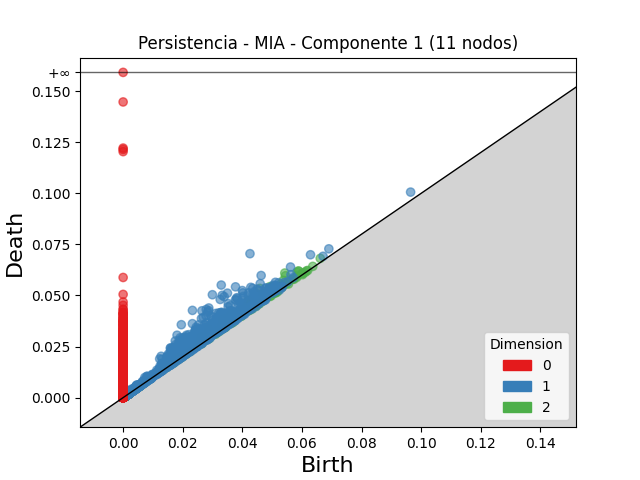

Data behind this chart, as committed beside it:
dimension, birth, death
2, 0.0459, 0.05346
2, 0.05425, 0.061
2, 0.04198, 0.04755
2, 0.05449, 0.05965
2, 0.0492, 0.05433
2, 0.02862, 0.03364
2, 0.03344, 0.03838
2, 0.03619, 0.04106
2, 0.04986, 0.05408
2, 0.03438, 0.03857
2, 0.03401, 0.03766
2, 0.05378, 0.05742
2, 0.04162, 0.04519
2, 0.04688, 0.05042
2, 0.0262, 0.02973
2, 0.05034, 0.05386
2, 0.05876, 0.06199
2, 0.04899, 0.0522
2, 0.05834, 0.06139
2, 0.04275, 0.04577
2, 0.04011, 0.04308
2, 0.05897, 0.0619
2, 0.03701, 0.03991
2, 0.03579, 0.03868
2, 0.02711, 0.02995
2, 0.05288, 0.05562
2, 0.04359, 0.04626
2, 0.03318, 0.0358
2, 0.04044, 0.04299
2, 0.03889, 0.04137
2, 0.04814, 0.05058
2, 0.04357, 0.04599
2, 0.03552, 0.0379
2, 0.05093, 0.05327
2, 0.03598, 0.03829
2, 0.03649, 0.0388
2, 0.04995, 0.05221
2, 0.04288, 0.04504
2, 0.06615, 0.06816
2, 0.03522, 0.03721
2, 0.03527, 0.03723
2, 0.03578, 0.03763
2, 0.03759, 0.03944
2, 0.0474, 0.04923
2, 0.04891, 0.0507
2, 0.02597, 0.02776
2, 0.04123, 0.04299
2, 0.03874, 0.04045
2, 0.0297, 0.0314
2, 0.04162, 0.04329
2, 0.04007, 0.04158
2, 0.05017, 0.05166
2, 0.01745, 0.01892
2, 0.02741, 0.02883
2, 0.05643, 0.0578
2, 0.029, 0.03037
2, 0.04039, 0.04173
2, 0.03593, 0.03726
2, 0.02594, 0.02727
2, 0.03398, 0.03529
... 57,970 more rows
